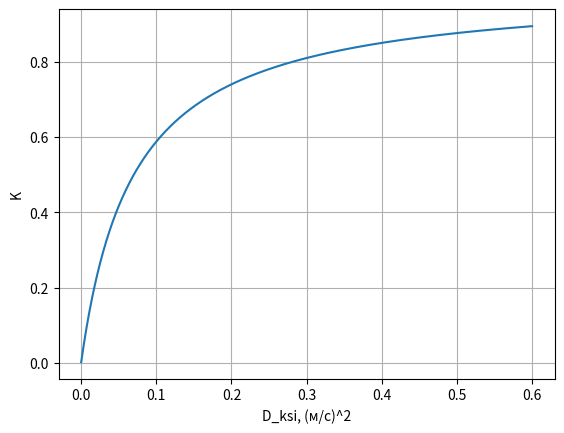
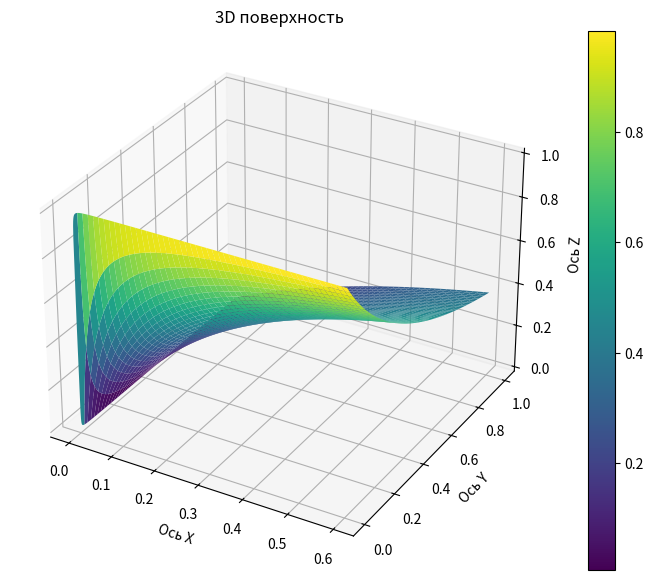

Write the Python code that produced these figures, in order.
import numpy as np
import matplotlib.pyplot as plt

# -----------Многомерное распределение-------------------------
# Многомерное распределение с MO x=1,y = 2 и заданной дисперсией
cov = np.array([[0.25, 0], [0, 0.25]])  # матрица дисперсий
pts = np.random.multivariate_normal([1, 2], cov, size=800)

# -----------Построение графиков-------------------------------
# plt.figure(figsize=(6, 6))  # размер изображения
# plt.plot(pts[:, 0], pts[:, 1], '.', alpha=0.5)  # точки в виде полых кругов

"plt.hist(x_u[:, 0], bins=30, density=True, alpha = 0.6)"
"density = True - нормировка плотности вероятности"

# 3D график
x = np.linspace(0.0001, 0.6, 1000)
y = np.linspace(0.0001, 1, 1000)
KK = x/(x+0.07)
plt.plot(x, KK)
plt.grid()
plt.xlabel("D_ksi, (м/с)^2")
plt.ylabel("K")
plt.show()

K = np.zeros((len(x), len(y)))
for k, y_k in enumerate(y):
    for i, x_i in enumerate(x):
        K[k, i] = x_i/(x_i+y_k)
X, Y = np.meshgrid(x, y)


fig = plt.figure(figsize=(10, 7))
ax = fig.add_subplot(111, projection='3d')

# Рисуем поверхность
surf = ax.plot_surface(X, Y, K, cmap='viridis')

# Настройки графика
ax.set_xlabel('Ось X')
ax.set_ylabel('Ось Y')
ax.set_zlabel('Ось Z')
ax.set_title('3D поверхность')
fig.colorbar(surf)  # Добавляем цветовую шкалу

plt.show()